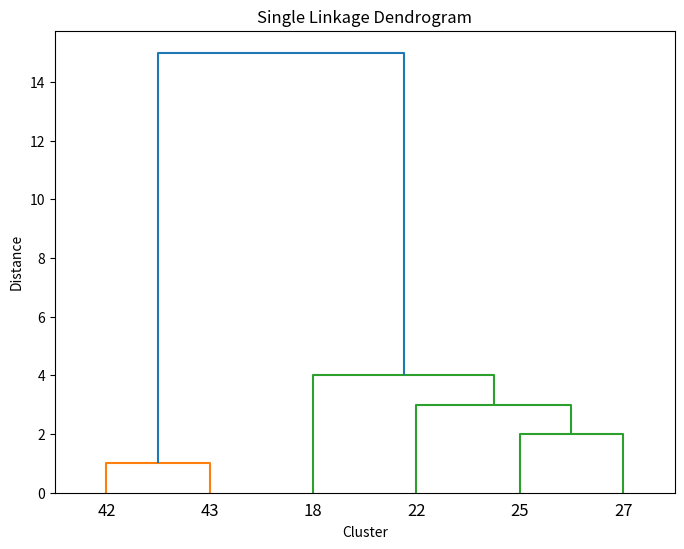

Python code for this plot:
import numpy as np
from scipy.cluster.hierarchy import linkage, dendrogram
import matplotlib.pyplot as plt
import pandas as pd
from scipy.spatial.distance import pdist, squareform

# Data points (values)
points = np.array([18, 22, 25, 27, 42, 43])

# Calculate pairwise Euclidean distance matrix (full)
full_distances = np.abs(points[:, None] - points)

# Convert full distance matrix to condensed form (required by linkage)
condensed_distances = squareform(full_distances)

# Initial labels for the elements
labels = ['18', '22', '25', '27', '42', '43']

# Function to print the distance matrix and clusters at each step
def print_matrix_and_clusters(matrix, step, labels, clusters):
    df = pd.DataFrame(matrix, columns=labels, index=labels)
    print(f"\nDistance matrix at step {step}:\n", df)
   
    print(f"Clusters at step {step}:")
    for i, cluster in enumerate(clusters):
        print(f"Cluster {i+1}: {cluster}")

# Single-linkage clustering algorithm
def single_linkage_clustering(dist_matrix):
    global labels
    n = dist_matrix.shape[0]
    current_matrix = dist_matrix.copy()
    step = 1
   
    # Initialize clusters: each data point starts in its own cluster
    clusters = [[label] for label in labels]

    while n > 1:
        # Find the minimum non-zero distance
        min_dist = np.inf
        for i in range(len(current_matrix)):
            for j in range(i + 1, len(current_matrix)):
                if current_matrix[i, j] < min_dist:
                    min_dist = current_matrix[i, j]
                    cluster_a, cluster_b = i, j

        # Print the current matrix and clusters before the merge
        print_matrix_and_clusters(current_matrix, step, labels, clusters)

        # Merge clusters and update distances
        new_cluster = np.minimum(current_matrix[cluster_a], current_matrix[cluster_b])

        # Create a new matrix with the merged cluster
        new_matrix = np.zeros((n-1, n-1))
        indices = [x for x in range(len(current_matrix)) if x != cluster_a and x != cluster_b]
       
        # Fill the new matrix
        new_matrix[:-1, :-1] = current_matrix[np.ix_(indices, indices)]
        new_matrix[-1, :-1] = new_matrix[:-1, -1] = new_cluster[indices]
       
        current_matrix = new_matrix

        # Update labels after merging
        new_label = f"({labels[cluster_a]},{labels[cluster_b]})"
        labels = [labels[i] for i in indices] + [new_label]

        # Merge the corresponding clusters
        new_cluster_list = clusters[cluster_a] + clusters[cluster_b]
        clusters = [clusters[i] for i in indices] + [new_cluster_list]

        n -= 1
        step += 1
   
    # Final step: print last matrix and clusters
    print_matrix_and_clusters(current_matrix, step, labels, clusters)

# Call the single linkage clustering function
single_linkage_clustering(full_distances)

# Generate a dendrogram using the scipy linkage function
Z = linkage(condensed_distances, method='single')

plt.figure(figsize=(8, 6))
dendrogram(Z, labels=['18', '22', '25', '27', '42', '43'])
plt.title('Single Linkage Dendrogram')
plt.xlabel('Cluster')
plt.ylabel('Distance')
plt.show()
